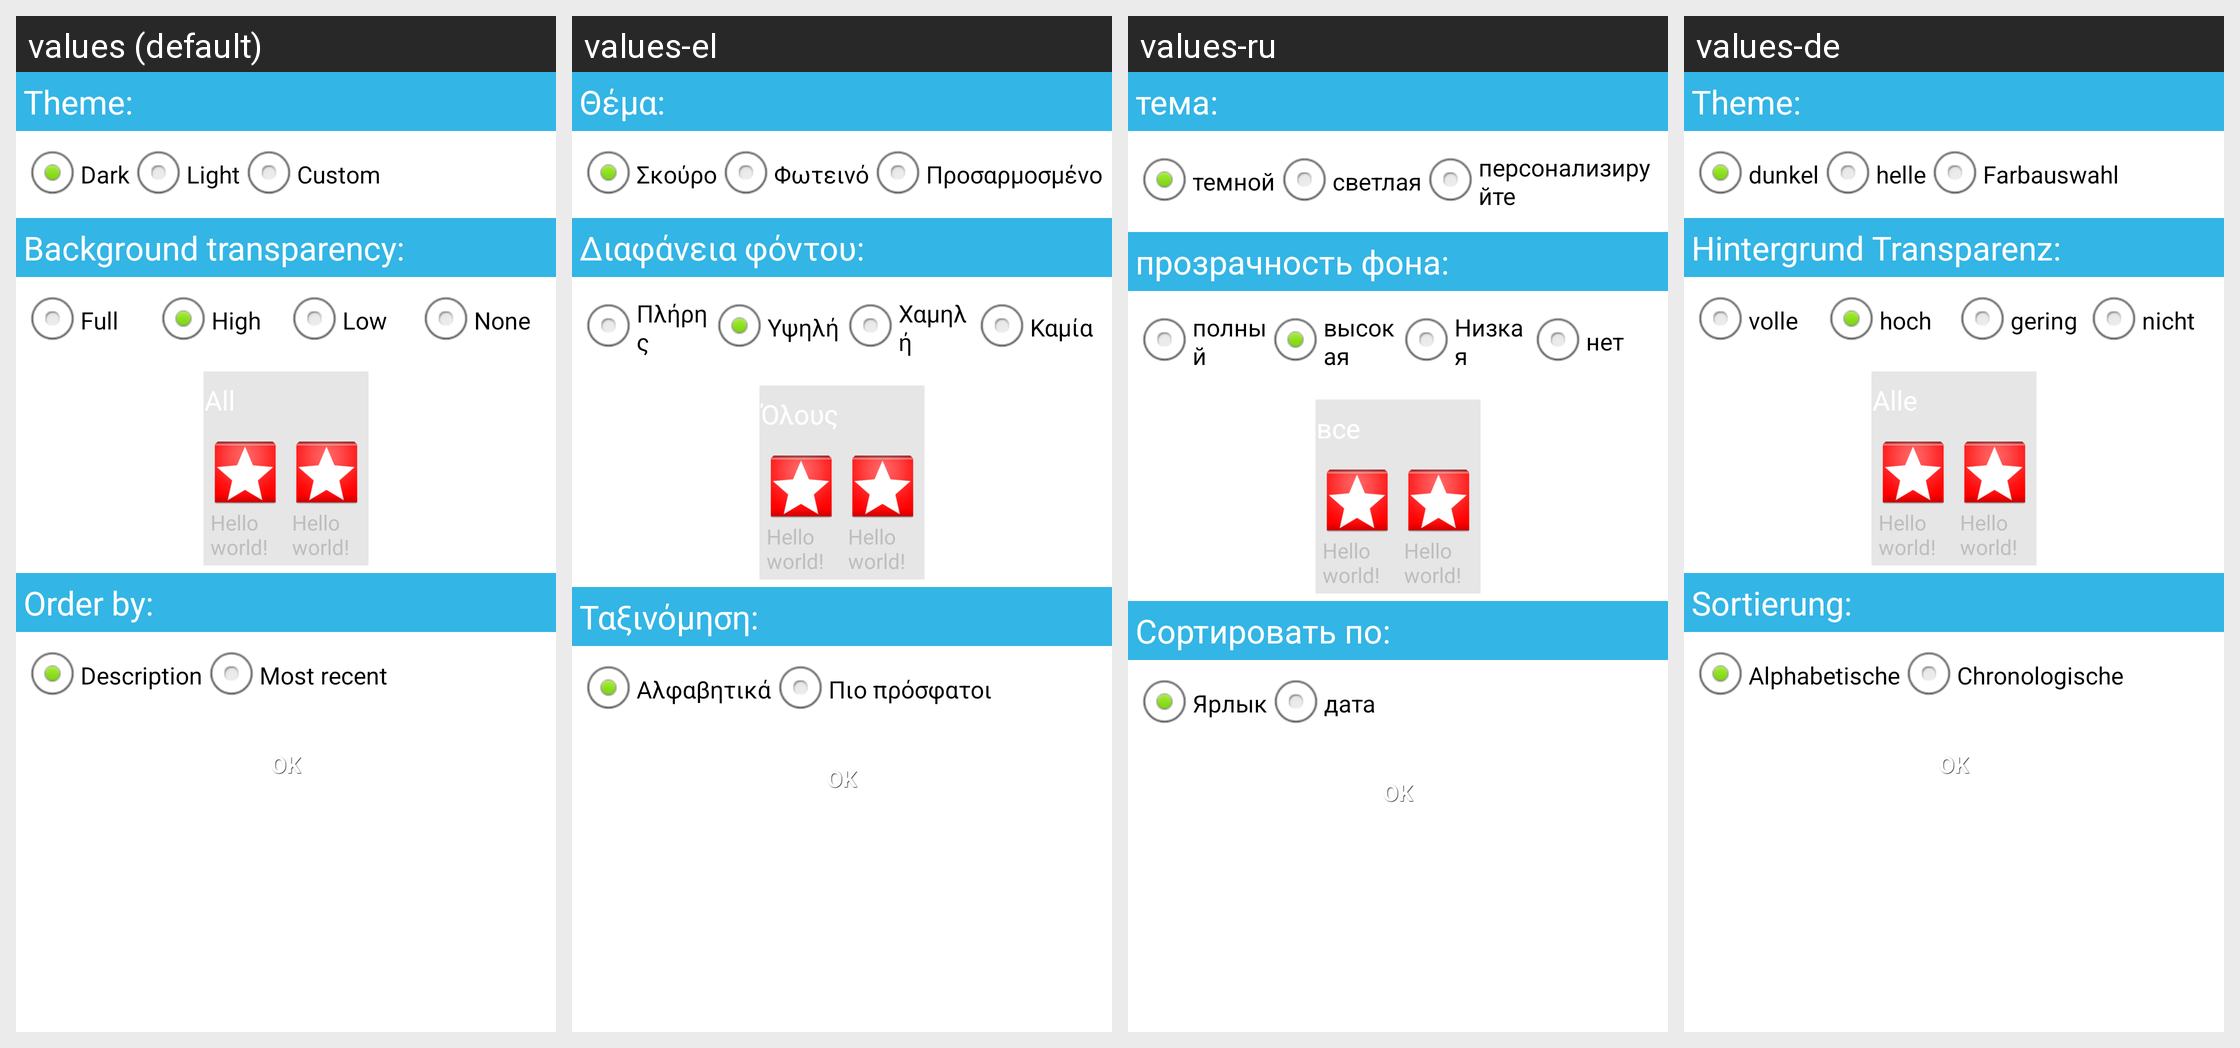

Strings drawn on this Android screen and how each of the app's shown locales translates them:
Android screen res/layout/appwidgetconfigure2x2.xml rendered under 4 locales, left to right: values (default), values-el, values-ru, values-de. Device: Nexus 5 (rendered at 1080×1920; each locale shown at half size, 540×960, under a caption strip naming it); theme Theme.Transparent.
Other locales in the repository, not shown: values-es, values-fr, values-it.
Strings drawn on this screen, with the default value and each locale's value (text and hints the layout hard-codes, and strings that could not be matched under every locale, appear in the picture but are not listed):

theme
  values: Theme:
  values-el: Θέμα:
  values-ru: тема:
  values-de: Theme:

themedark
  values: Dark
  values-el: Σκούρο
  values-ru: темной
  values-de: dunkel

themeLight
  values: Light
  values-el: Φωτεινό
  values-ru: светлая
  values-de: helle

themeCustom
  values: Custom
  values-el: Προσαρμοσμένο
  values-ru: персонализируйте
  values-de: Farbauswahl

back_trans
  values: Background transparency:
  values-el: Διαφάνεια φόντου:
  values-ru: прозрачность фона:
  values-de: Hintergrund Transparenz:

trans_full
  values: Full
  values-el: Πλήρης
  values-ru: полный
  values-de: volle

trans_high
  values: High
  values-el: Υψηλή
  values-ru: высокая
  values-de: hoch

trans_low
  values: Low
  values-el: Χαμηλή
  values-ru: Низкая
  values-de: gering

trans_none
  values: None
  values-el: Καμία
  values-ru: нет
  values-de: nicht

hello_world
  values: Hello world!
  values-el: Hello world!
  values-ru: Hello world!
  values-de: Hello world!

orderby
  values: Order by:
  values-el: Ταξινόμηση:
  values-ru: Сортировать по:
  values-de: Sortierung:

orderbydesc
  values: Description
  values-el: Αλφαβητικά
  values-ru: Ярлык
  values-de: Alphabetische

orderbydate
  values: Most recent
  values-el: Πιο πρόσφατοι
  values-ru: дата
  values-de: Chronologische

ok
  values: OK
  values-el: OK
  values-ru: OK
  values-de: OK
